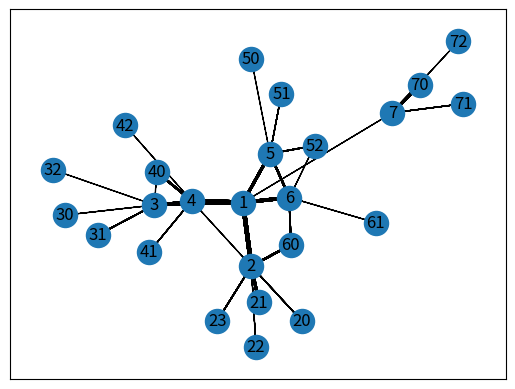

Generate this figure with matplotlib: (Note: this script raises an exception after producing the figure.)


import networkx as nx
#import grinpy as gp
#from grinpy.invariants.clique import *  # noqa
import numpy
import itertools
from matplotlib import pyplot as plt

G = nx.Graph()

#nx.add_cycle(G, [10,20,30])
#nx.add_cycle(G, [3, 4, 26])
nx.add_cycle(G, [1, 2, 4])
nx.add_cycle(G, [1, 3, 4])
nx.add_cycle(G, [1, 5, 6])
nx.add_cycle(G, [3, 4, 40])
#nx.add_cycle(G, [1, 2, 20, 6])
nx.add_cycle(G, [5, 6, 52])
#nx.add_cycle(G, [2, 60, 6, 20])
#nx.add_cycle(G, [1, 3, 8, 6])

#G.add_edge(1, 10, weight=0.4)
G.add_edge(1, 2, weight=3)
G.add_edge(1, 3, weight=1.75)
G.add_edge(1, 4, weight=3)
#G.add_edge(4, 10, weight=0.4)
G.add_edge(1, 5, weight=2)
G.add_edge(1, 6, weight=2.5)
G.add_edge(1, 7, weight=0.4)
G.add_edge(2, 4, weight=0.4)
G.add_edge(2, 20, weight=0.8)
G.add_edge(2, 21, weight=2)
G.add_edge(2, 22, weight=0.7)
G.add_edge(2, 23, weight=1)
G.add_edge(2, 60, weight=1.5)
#G.add_edge(3, 8, weight=0.4)
G.add_edge(3, 4, weight=1.4)
G.add_edge(3, 40, weight=0.5)
#G.add_edge(4, 2, weight=0.4)
G.add_edge(3, 30, weight=0.6)
G.add_edge(3, 31, weight=1)
G.add_edge(3, 32, weight=0.4)
G.add_edge(4, 40, weight=1.5)
G.add_edge(4, 41, weight=0.75)
#G.add_edge(4, 42, weight=0.4)
G.add_edge(4, 42, weight=0.4)
#G.add_edge(4, 44, weight=0.4)
#G.add_edge(4, 45, weight=0.4)
#G.add_edge(6, 8, weight=0.4)
G.add_edge(5, 6, weight=1.5)
G.add_edge(5, 50, weight=0.4)
G.add_edge(5, 51, weight=0.8)
G.add_edge(5, 52, weight=1)
#G.add_edge(5, 53, weight=0.4)
G.add_edge(6, 52, weight=0.4)
G.add_edge(6, 60, weight=1.2)
G.add_edge(6, 61, weight=0.5)
G.add_edge(7, 70, weight=2)
G.add_edge(7, 71, weight=0.8)
G.add_edge(7, 72, weight=0.4)
#G.add_edge(8, 80, weight=0.4)

pos = nx.spring_layout(G, seed=2)

weights = nx.get_edge_attributes(G,'weight').values()

#nx.draw_networkx_edges(G,pos,alpha=0.5,edge_color='red')

#edge_labels=dict([((u,v,),d['weight'])

for edge in G.edges(data='weight'):
    nx.draw_networkx_edges(G, pos, width=list(weights))

#nx.draw_networkx_edge_labels(G,pos)

# edge_labels=dict([((u,v,),d['weight'])
# for u,v,d in G.edges(data=True)])
#nx.draw_networkx_edge_labels(G, pos, edge_labels=edge_labels, font_size=8, font_color='blue', bbox=None, ax=None, rotate=False)

nx.draw_networkx(G, pos)
plt.savefig("plot.png", dpi=1000)
plt.savefig("plot.pdf")

#nx.draw(G, pos, edges=edges, edge_color=colors, width=weights)


    
nx.draw_networkx_nodes(G, pos, node_size=75)

def sbb3_importance(G):
    'take graph and get the importance of the nodes as a list of float values'
    #g=G.to_networkx() 
    #st.write(g)
    ciklus = nx.cycle_basis(G.to_undirected()) # Will contain: { node_value => sum_of_degrees }
    degrees = {}
    
    dict1 = {}
    for veza in (nx.edges(G)):
        
        degrees[veza[0]] = degrees.get(veza[0], 0) + G.degree(veza[1])
        degrees[veza[1]] = degrees.get(veza[1], 0) + G.degree(veza[0])

        for cicl in ciklus:
            in_path = lambda e, path: (e[0], e[1]) in path or (e[1], e[0]) in path
            cycle_to_path = lambda path: list(zip(path+path[:1], path[1:] + path[:1]))
            in_a_cycle = lambda e, cycle: in_path(e, cycle_to_path(cycle))
            in_any_cycle = lambda e, g: any(in_a_cycle(e, c) for c in nx.cycle_basis(g))

        my_input = [] 
    #for veza in G.edges():
        counter_veze=0
        veze = []
        counters = []
        
        list2 = []
        if in_any_cycle(veza, G)==True:
            #counter_veze=0
            for cicl in (ciklus):
                #if len(cicl)==3:
                c=set(cicl)
                set1=set(veza)
                set2=set(c)
                is_subset = set1.issubset(set2)
                if is_subset==True:
                    counter_veze+=1
            
        print('brid', veza, '--> broj ciklusa u kojima sudjeluje', counter_veze)
        dict1[veza] = counter_veze
        dict1[list(itertools.permutations(veza))[1]] = counter_veze
        #print(list(itertools.permutations(veza)))
        
    #print(dict1)   
    
    nasa_vaznost = []
    for node in nx.nodes(G):
        print(node, neighborhood(G, node))
        # if node == veza[0]:
        suma = 0
        for susjed in G.neighbors(node):
            #edge_weight = G.get_edge_data(susjed, node)['weight']
            #print('susjed', G.get_edge_data(susjed, node)['weight'])
            #print('weight', edge_weight)
            #if node == veza[0]:
            print('ispis lala', node, G.degree(node), susjed, G.degree(susjed), dict1[(node, susjed)])
            print(nx.get_edge_attributes(G, 'weight'))
            edge_weight= G.get_edge_data(node,susjed)['weight']
            print('ew', edge_weight)
            u = (G.degree(node)+G.degree(susjed)-2*edge_weight)*edge_weight
            w = (dict1[(node, susjed)]+1)
            z = (G.degree(node))/(G.degree(node)+G.degree(susjed))
            rezultat0 = u*w
            rezultat = u*w*z
            print('u, w, z, rezultat0, rezultat:', u, w, z, rezultat0, rezultat)
            suma = suma + rezultat
        print(suma + G.degree(node))
        nasa_vaznost.append(suma + G.degree(node))
        print(nx.nodes(G))
        print('suma liste', sum(nasa_vaznost))
        #normirana_lista = []
        norm = [i/sum(nasa_vaznost)*100 for i in nasa_vaznost]
        print(norm)
        # suma_vaznosti = 0
        # for i in range(0, len(nasa_vaznost)+1):
        #     suma_vaznosti = suma_vaznosti + suma + G.degree(node)
    return nasa_vaznost

print(sbb3_importance(G))


b=nx.betweenness_centrality(G)
print(b)

#print(nx.pagerank(G, alpha=0.85, personalization=None, max_iter=100, tol=1e-06, nstart=None, weight='weight', dangling=None))

#numpy.divide( sbb3_importance(G), sum(sbb3_importance(G)))
#print(sum(sbb3_importance(G)))
#print()
